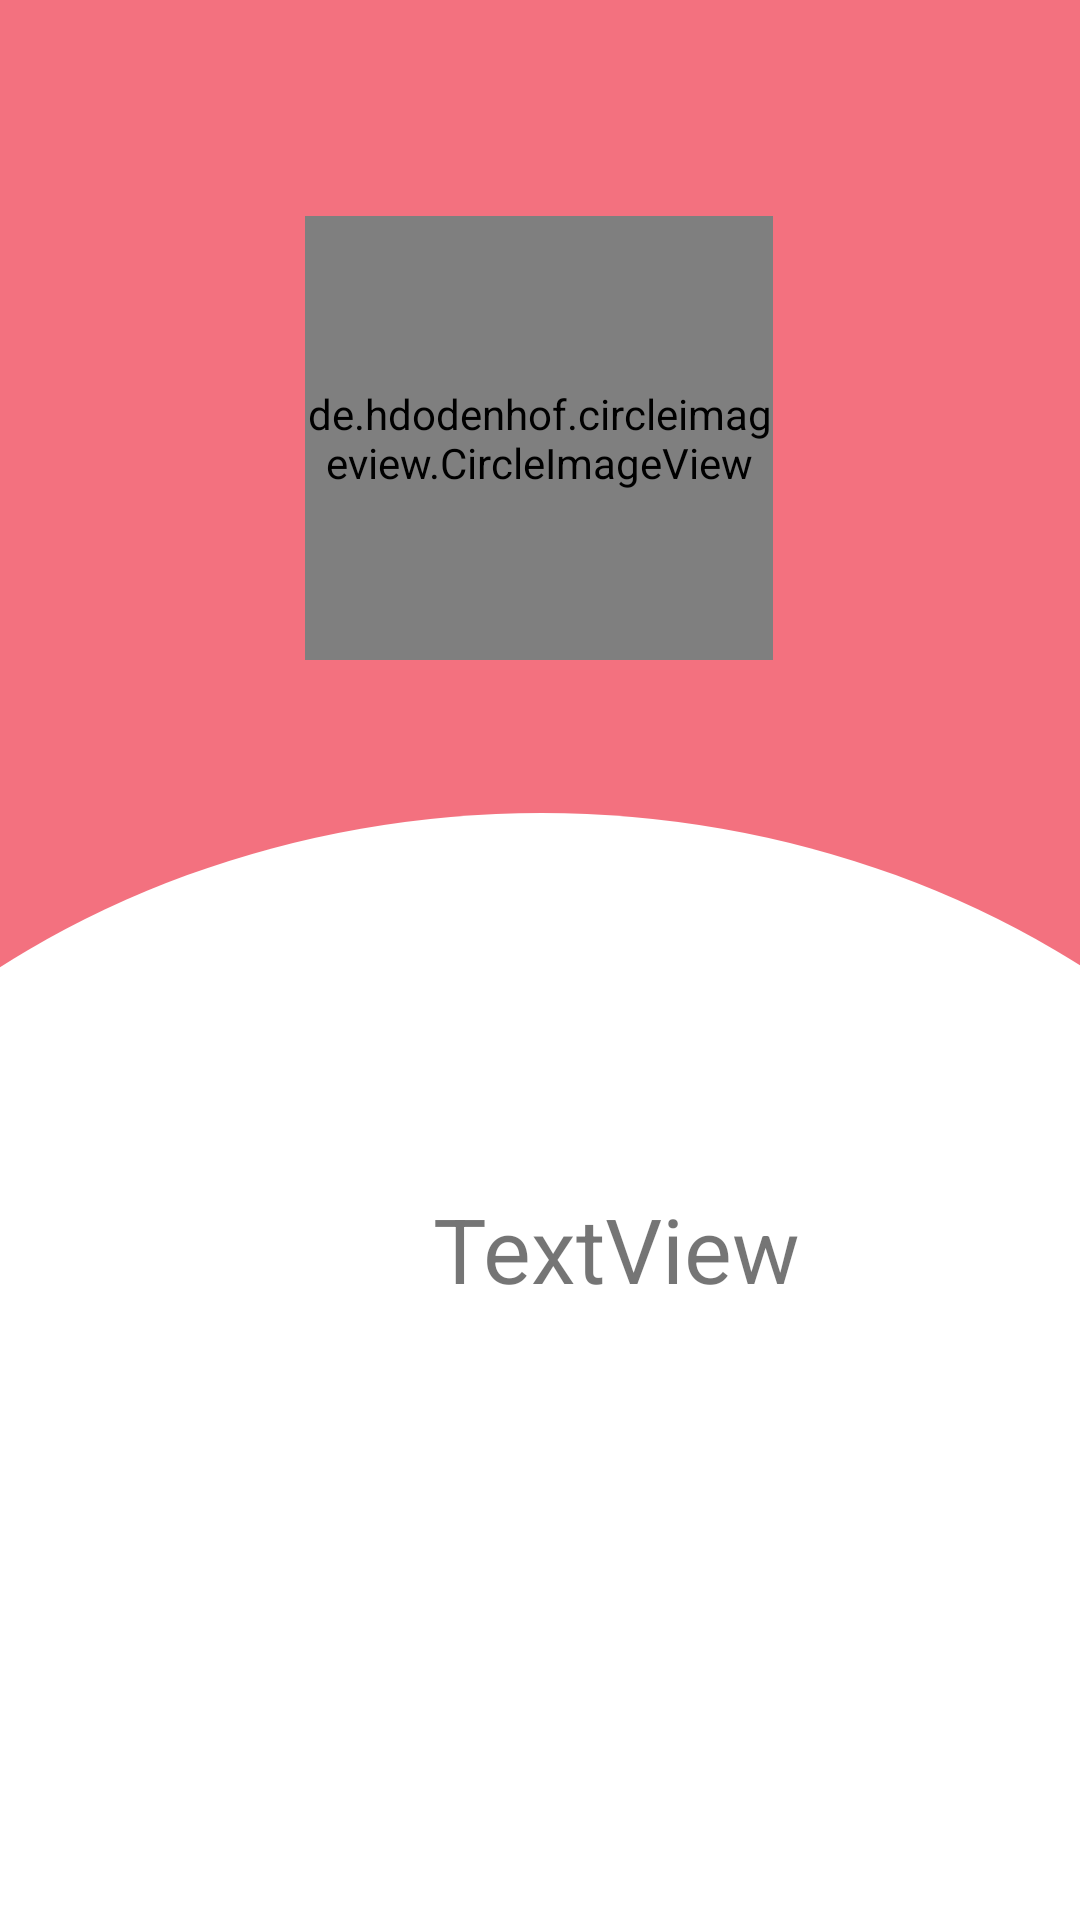

Here is an Android app screen rendered from its layout file. Give the layout XML and the strings, colors and styles it references.
<!-- AndroidManifest.xml: application theme AppTheme -->
<!-- res/layout/fragment_account.xml -->
<?xml version="1.0" encoding="utf-8"?>
<FrameLayout xmlns:android="http://schemas.android.com/apk/res/android"
    xmlns:app="http://schemas.android.com/apk/res-auto"
    xmlns:tools="http://schemas.android.com/tools"
    android:layout_width="match_parent"
    android:layout_height="match_parent"
    tools:context=".AccountFragment">
    <androidx.constraintlayout.widget.ConstraintLayout
        android:layout_width="match_parent"
        android:layout_height="match_parent"
        android:background="@mipmap/accountsetup"
        tools:context=".StartupSetup">


        <de.hdodenhof.circleimageview.CircleImageView
            android:id="@+id/imageProfile"
            android:layout_width="156dp"
            android:layout_height="148dp"
            android:layout_marginTop="72dp"
            android:src="@drawable/defaultpic"
            app:layout_constraintEnd_toEndOf="parent"
            app:layout_constraintHorizontal_bias="0.498"
            app:layout_constraintStart_toStartOf="parent"
            app:layout_constraintTop_toTopOf="parent">


        </de.hdodenhof.circleimageview.CircleImageView>

        <TextView
            android:id="@+id/Account_Username"
            android:layout_width="197dp"
            android:layout_height="70dp"
            android:layout_marginStart="107dp"
            android:layout_marginTop="176dp"
            android:layout_marginEnd="107dp"
            android:text="TextView"
            android:textAlignment="center"
            android:textSize="30sp"
            app:layout_constraintEnd_toEndOf="parent"
            app:layout_constraintHorizontal_bias="0.0"
            app:layout_constraintStart_toStartOf="parent"
            app:layout_constraintTop_toBottomOf="@+id/imageProfile" />


    </androidx.constraintlayout.widget.ConstraintLayout>


</FrameLayout>
<!-- resources referenced by this layout -->
<resources>
  <!-- drawable defaultpic: png bitmap (drawable, 6915 bytes) -->
  <!-- mipmap accountsetup: png bitmap (mipmap-hdpi, 13888 bytes) -->
  <style name="AppTheme" parent="Theme.AppCompat.Light.DarkActionBar">
          
          <item name="colorPrimary">@color/colorPrimary</item>
          <item name="colorPrimaryDark">@color/colorPrimaryDark</item>
          <item name="colorAccent">@color/colorAccent</item>
  
  
      </style>
  <color name="colorPrimary">#008577</color>
  <color name="colorPrimaryDark">#00574B</color>
  <color name="colorAccent">#D81B60</color>
</resources>
